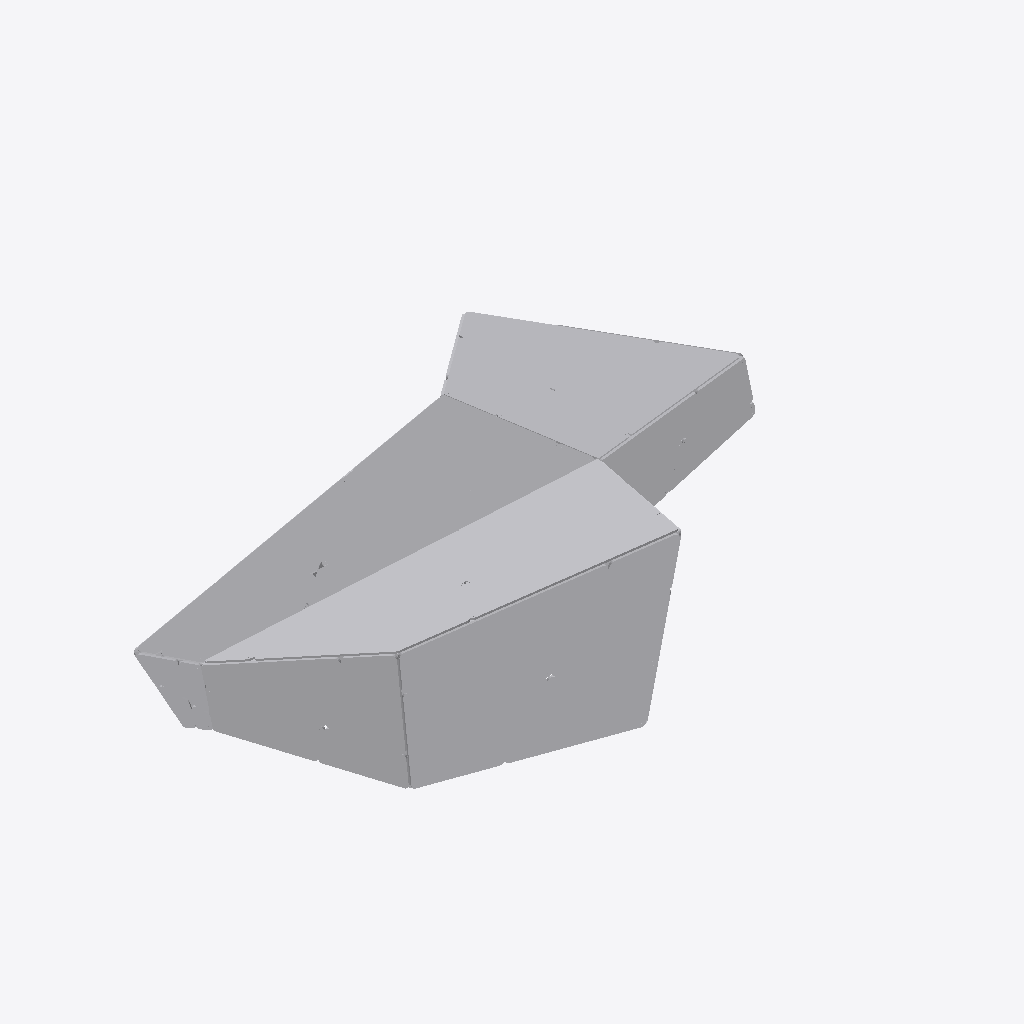
Isometric view of an IFC building model (IFC-SPF (STEP), schema IFC4, length unit millimetre), seen from the south-west, elements coloured by IFC class (only those large enough to see are counted): 37 other elements (light grey).
Extent 12.3 m × 7.8 m × 3.5 m (x, y, z). Storeys (1): Default Building Storey at 0.00 m. Elements (86): 86 IfcBuildingElementProxy.

HEADER;
FILE_DESCRIPTION(('ViewDefinition [CoordinationView_V2.0]'),'2;1');
FILE_NAME('A-10.ifc','2022-12-15T19:34:05',(''),('',''),'','TopSolid 7.16.400.128','');
FILE_SCHEMA(('IFC4'));
ENDSEC;
DATA;
#1=IFCPROJECT('2ubot1L2TC7u_3EM98X2EK',#2,'PAVILLON',$,$,$,$,(#4),#28);
#29=IFCSITE('0pf5RJ3P934eKia04qXMZG',#2,'Default Site',$,$,#30,$,$,.ELEMENT.,$,$,$,$,$);
#33=IFCBUILDING('1ok_DvKhL7PRQOjZzQ_QH_',#2,'Default Building',$,$,#34,$,$,.ELEMENT.,$,$,$);
#40=IFCBUILDINGSTOREY('32jjM19zD5Mg2zUBZy3vX9',#2,'Default Building Storey',$,$,#41,$,$,.ELEMENT.,$);
#39211=IFCBUILDINGELEMENTPROXY('3VeZRA$H54Th_90cAASx4Q',#2,'MULTI PANNEAU - M10 - A1','PAN M10 - A1',$,#39212,#39217,$,$);
#22665=IFCBUILDINGELEMENTPROXY('2tOSNWhVz5SPb0KOihbi0h',#2,'MULTI PANNEAU - M5 - B1','PAN M5 - B1',$,#22666,#22671,$,$);
#34167=IFCBUILDINGELEMENTPROXY('0EdUFeAbD8L9G8viyTnuR_',#2,'MULTI PANNEAU - M9 - A1','PAN M9 - A1',$,#34168,#34173,$,$);
#18841=IFCBUILDINGELEMENTPROXY('1etxc6kzf299qXwVNRcKCI',#2,'MULTI PANNEAU - M5 - A1','PAN M5 - A1',$,#18842,#18847,$,$);
#21405=IFCBUILDINGELEMENTPROXY('0fzSgHodr1MBHzKm3zjhK0',#2,'MULTI PANNEAU - M5 - B2','PAN M5 - B2',$,#21406,#21411,$,$);
#40492=IFCBUILDINGELEMENTPROXY('3OQ8QXU2z7_hYiWxtDj5MD',#2,'MULTI PANNEAU - M10 - A2','PAN M10 - A2',$,#40493,#40498,$,$);
#43054=IFCBUILDINGELEMENTPROXY('3aNnijA455Rxt4P4itG4ly',#2,'MULTI PANNEAU - M10 - B1','PAN M10 - B1',$,#43055,#43060,$,$);
#35453=IFCBUILDINGELEMENTPROXY('2QvKHQ22P9uQbr9GkMz0Gc',#2,'MULTI PANNEAU - M9 - A2','PAN M9 - A2',$,#35454,#35459,$,$);
#20109=IFCBUILDINGELEMENTPROXY('1v41coNv19UwuLdFSUQ1fL',#2,'MULTI PANNEAU - M5 - A2','PAN M5 - A2',$,#20110,#20115,$,$);
#45567=IFCBUILDINGELEMENTPROXY('1EerPLii5Fde_ufr$uEaaa',#2,'MULTI PANNEAU - M11 - A2','PAN M11 - A2',$,#45568,#45573,$,$);
#46812=IFCBUILDINGELEMENTPROXY('2RDrvqoGL8oPOZPJDCtlsv',#2,'MULTI PANNEAU - M11 - B2','PAN M11 - B2',$,#46813,#46818,$,$);
#36698=IFCBUILDINGELEMENTPROXY('2qggYdFXHB694hvOTO0LMR',#2,'MULTI PANNEAU - M9 - B2','PAN M9 - B2',$,#36699,#36704,$,$);
#37943=IFCBUILDINGELEMENTPROXY('0Z5v5uhaH7sucmqg2WVVs$',#2,'MULTI PANNEAU - M9 - B1','PAN M9 - B1',$,#37944,#37949,$,$);
#27754=IFCBUILDINGELEMENTPROXY('2_aG5_w7f3teU1edQUUNQQ',#2,'MULTI PANNEAU - M6 - B1','PAN M6 - B1',$,#27755,#27760,$,$);
#26494=IFCBUILDINGELEMENTPROXY('0bJ5iOblT6WApvl6ifLdfZ',#2,'MULTI PANNEAU - M6 - B2','PAN M6 - B2',$,#26495,#26500,$,$);
#48093=IFCBUILDINGELEMENTPROXY('1V9Gb4Ckn8s9tdes_e0p35',#2,'MULTI PANNEAU - M11 - B1','PAN M11 - B1',$,#48094,#48099,$,$);
#23943=IFCBUILDINGELEMENTPROXY('1yqHI3m8L98gP0uAovw9eD',#2,'MULTI PANNEAU - M6 - A1','PAN M6 - A1',$,#23944,#23949,$,$);
#44322=IFCBUILDINGELEMENTPROXY('1X9icDGcL2kg0Q4BPyMSU8',#2,'MULTI PANNEAU - M11 - A1','PAN M11 - A1',$,#44323,#44328,$,$);
#41773=IFCBUILDINGELEMENTPROXY('0k7xlDkZb35RPHq16xV$pz',#2,'MULTI PANNEAU - M10 - B2','PAN M10 - B2',$,#41774,#41779,$,$);
#25234=IFCBUILDINGELEMENTPROXY('0RfJUP0yvBuO1$4l$jNeMa',#2,'MULTI PANNEAU - M6 - A2','PAN M6 - A2',$,#25235,#25240,$,$);
#12433=IFCBUILDINGELEMENTPROXY('32q3DEbCP04uP63n2XopiJ',#2,'MULTI PANNEAU - M3 - B1','PAN M3 - B1',$,#12434,#12439,$,$);
#11178=IFCBUILDINGELEMENTPROXY('2kzHMvXQnFrxplXfwNEI1O',#2,'MULTI PANNEAU - M3 - B2','PAN M3 - B2',$,#11179,#11184,$,$);
#9923=IFCBUILDINGELEMENTPROXY('2J6bhIcUrFU8XwjNpc9X_P',#2,'MULTI PANNEAU - M3 - A2','PAN M3 - A2',$,#9924,#9929,$,$);
#8668=IFCBUILDINGELEMENTPROXY('11zT$nczzC09kcnsIs3Bfq',#2,'MULTI PANNEAU - M3 - A1','PAN M3 - A1',$,#8669,#8674,$,$);
#55698=IFCBUILDINGELEMENTPROXY('2$xftgmUb7Qvxr$rMhO2$Y',#2,'MULTI PANNEAU - M7 - B1','PAN M7 - B1',$,#55699,#55704,$,$);
#54448=IFCBUILDINGELEMENTPROXY('2wKXd7udzDEQNnABiFujcb',#2,'MULTI PANNEAU - M7 - B2','PAN M7 - B2',$,#54449,#54454,$,$);
#51909=IFCBUILDINGELEMENTPROXY('2SzR0TkJD61h2$a33LQjJA',#2,'MULTI PANNEAU - M7 - A1','PAN M7 - A1',$,#51910,#51915,$,$);
#53167=IFCBUILDINGELEMENTPROXY('1DNH76rIH1Sf355_YjYM5H',#2,'MULTI PANNEAU - M7 - A2','PAN M7 - A2',$,#53168,#53173,$,$);
#7354=IFCBUILDINGELEMENTPROXY('0h54OoMlH06AYxEKB081rh',#2,'MULTI PANNEAU - M1 - B1','PAN M1 - B1',$,#7355,#7360,$,$);
#13716=IFCBUILDINGELEMENTPROXY('0YPoKaZMTDl9DsylC6CVTe',#2,'MULTI PANNEAU - M4 - A1','PAN M4 - A1',$,#13717,#13722,$,$);
#50626=IFCBUILDINGELEMENTPROXY('3fEIKIG0j6BRL1QTUDYvKi',#2,'MULTI PANNEAU - M2 - B1','PAN M2 - B1',$,#50627,#50632,$,$);
#17527=IFCBUILDINGELEMENTPROXY('358vpy1yT4WvOwmp14LZfH',#2,'MULTI PANNEAU - M4 - B1','PAN M4 - B1',$,#17528,#17533,$,$);
#32889=IFCBUILDINGELEMENTPROXY('0s5dTM3D5E$AGC$H9boq34',#2,'MULTI PANNEAU - M8 - B1','PAN M8 - B1',$,#32890,#32895,$,$);
#31593=IFCBUILDINGELEMENTPROXY('1X1b574Xf9ou_Zjnc1onIQ',#2,'MULTI PANNEAU - M8 - B2','PAN M8 - B2',$,#31594,#31599,$,$);
#6063=IFCBUILDINGELEMENTPROXY('3Z3mIm0813m9Q37FBmNfgW',#2,'MULTI PANNEAU - M1 - B2','PAN M1 - B2',$,#6064,#6069,$,$);
#1261=IFCBUILDINGELEMENTPROXY('197wW6n4n6LeJhlFMSYKe_',#2,'POUTRE = C4 - P4','',$,#1262,#1267,$,$);
#3438=IFCBUILDINGELEMENTPROXY('1A0Zb20I191PbIqlk821hQ',#2,'POUTRE = C10 - P4','',$,#3439,#3444,$,$);
ENDSEC;
